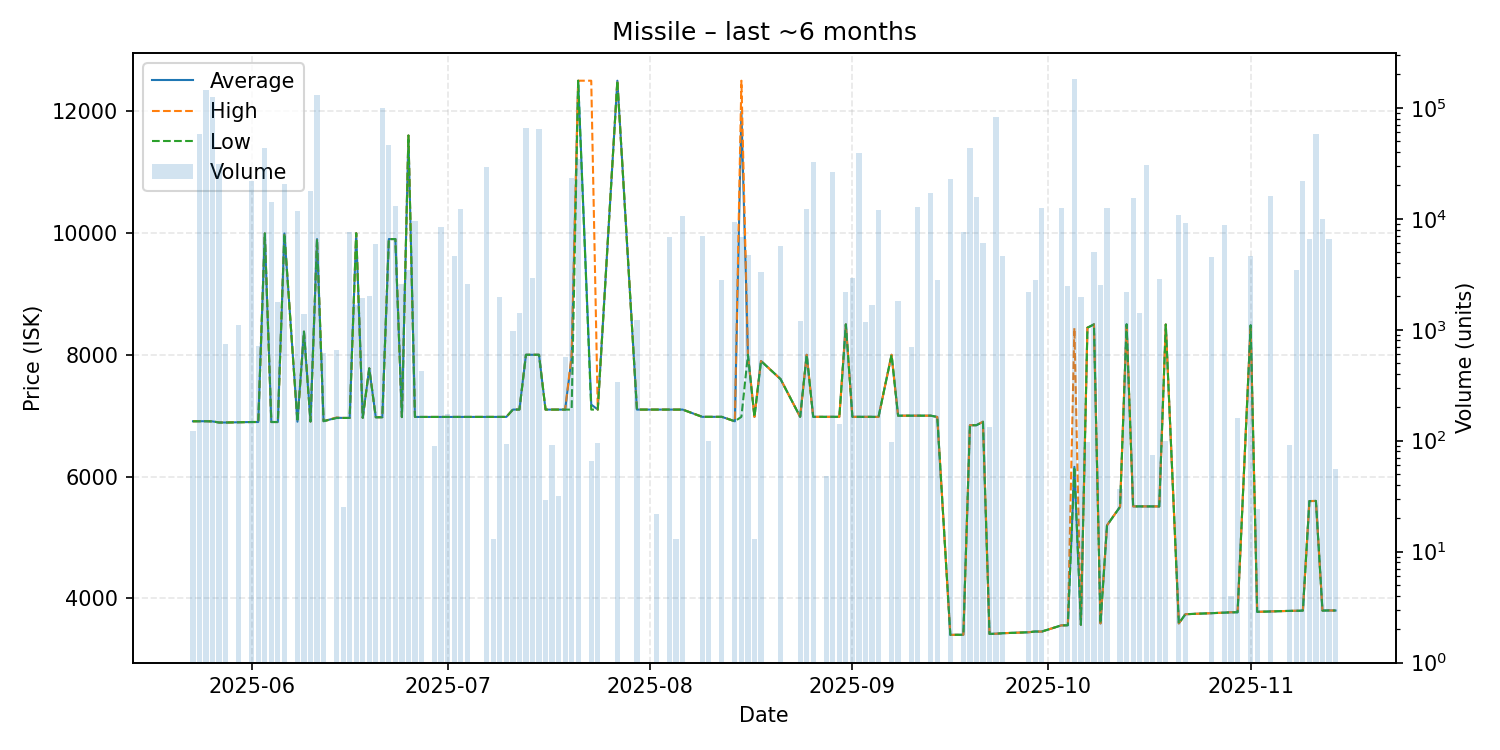

The file beside this chart, header and first rows:
date, average, highest, lowest, order_count, volume
2025-05-23, 6908, 6908, 6908, 2, 123
2025-05-24, 6908, 6908, 6908, 4, 58042
2025-05-25, 6909, 6909, 6909, 3, 144805
2025-05-26, 6906, 6906, 6906, 4, 125646
2025-05-27, 6888, 6888, 6888, 6, 31385
2025-05-28, 6888, 6888, 6888, 1, 750
2025-05-30, 6892, 6892, 6892, 2, 1097
2025-06-01, 6896, 6896, 6896, 4, 21790
2025-06-02, 6896, 6896, 6896, 2, 708
2025-06-03, 9993, 9993, 9993, 5, 43036
2025-06-04, 6896, 6896, 6896, 2, 14072
2025-06-05, 6896, 6896, 6896, 1, 1768
2025-06-06, 9991, 9991, 9991, 2, 20500
2025-06-08, 6901, 6901, 6901, 3, 11698
2025-06-09, 8380, 8380, 8380, 1, 1400
2025-06-10, 6904, 6904, 6904, 4, 17834
2025-06-11, 9899, 9899, 9899, 7, 130763
2025-06-12, 6910, 6910, 6910, 1, 611
2025-06-14, 6966, 6970, 6962, 2, 660
2025-06-15, 6963, 6963, 6963, 1, 25
2025-06-16, 6963, 6963, 6963, 3, 7625
2025-06-17, 9996, 9996, 9996, 3, 1676
2025-06-18, 6965, 6965, 6965, 3, 1916
2025-06-19, 7777, 7777, 7777, 3, 2000
2025-06-20, 6974, 6974, 6974, 1, 5946
2025-06-21, 6975, 6975, 6975, 2, 100574
2025-06-22, 9900, 9900, 9900, 5, 45830
2025-06-23, 9900, 9900, 9900, 5, 13024
2025-06-24, 6977, 6977, 6977, 2, 2568
2025-06-25, 11600, 11600, 11600, 5, 3426
2025-06-26, 6979, 6979, 6979, 2, 9547
2025-06-27, 6979, 6979, 6979, 1, 422
2025-06-29, 6979, 6979, 6979, 1, 89
2025-06-30, 6980, 6980, 6980, 1, 8380
2025-07-01, 6980, 6980, 6980, 1, 174
2025-07-02, 6980, 6980, 6980, 2, 4637
2025-07-03, 6980, 6980, 6980, 3, 12232
2025-07-04, 6980, 6980, 6980, 2, 2602
2025-07-07, 6980, 6980, 6980, 2, 29092
2025-07-08, 6980, 6980, 6980, 1, 13
2025-07-09, 6980, 6980, 6980, 1, 1973
2025-07-10, 6980, 6980, 6980, 3, 94
2025-07-11, 7100, 7100, 7100, 2, 972
2025-07-12, 7101, 7101, 7101, 3, 1410
2025-07-13, 8000, 8000, 8000, 3, 65748
2025-07-14, 8000, 8000, 8000, 7, 2900
2025-07-15, 8000, 8000, 8000, 3, 64550
2025-07-16, 7100, 7100, 7100, 1, 29
2025-07-17, 7100, 7100, 7100, 1, 91
2025-07-18, 7100, 7100, 7100, 1, 32
2025-07-19, 7100, 7100, 7100, 2, 571
2025-07-20, 7950, 7999, 7100, 12, 23287
2025-07-21, 12500, 12500, 12500, 8, 34607
2025-07-23, 7183, 12500, 7100, 2, 65
2025-07-24, 7100, 7100, 7100, 2, 95
2025-07-27, 12500, 12500, 12500, 1, 337
2025-07-30, 7100, 7100, 7100, 1, 1221
2025-08-02, 7100, 7100, 7100, 1, 22
2025-08-04, 7100, 7100, 7100, 1, 6826
2025-08-05, 7100, 7100, 7100, 1, 13
... 72 more rows
